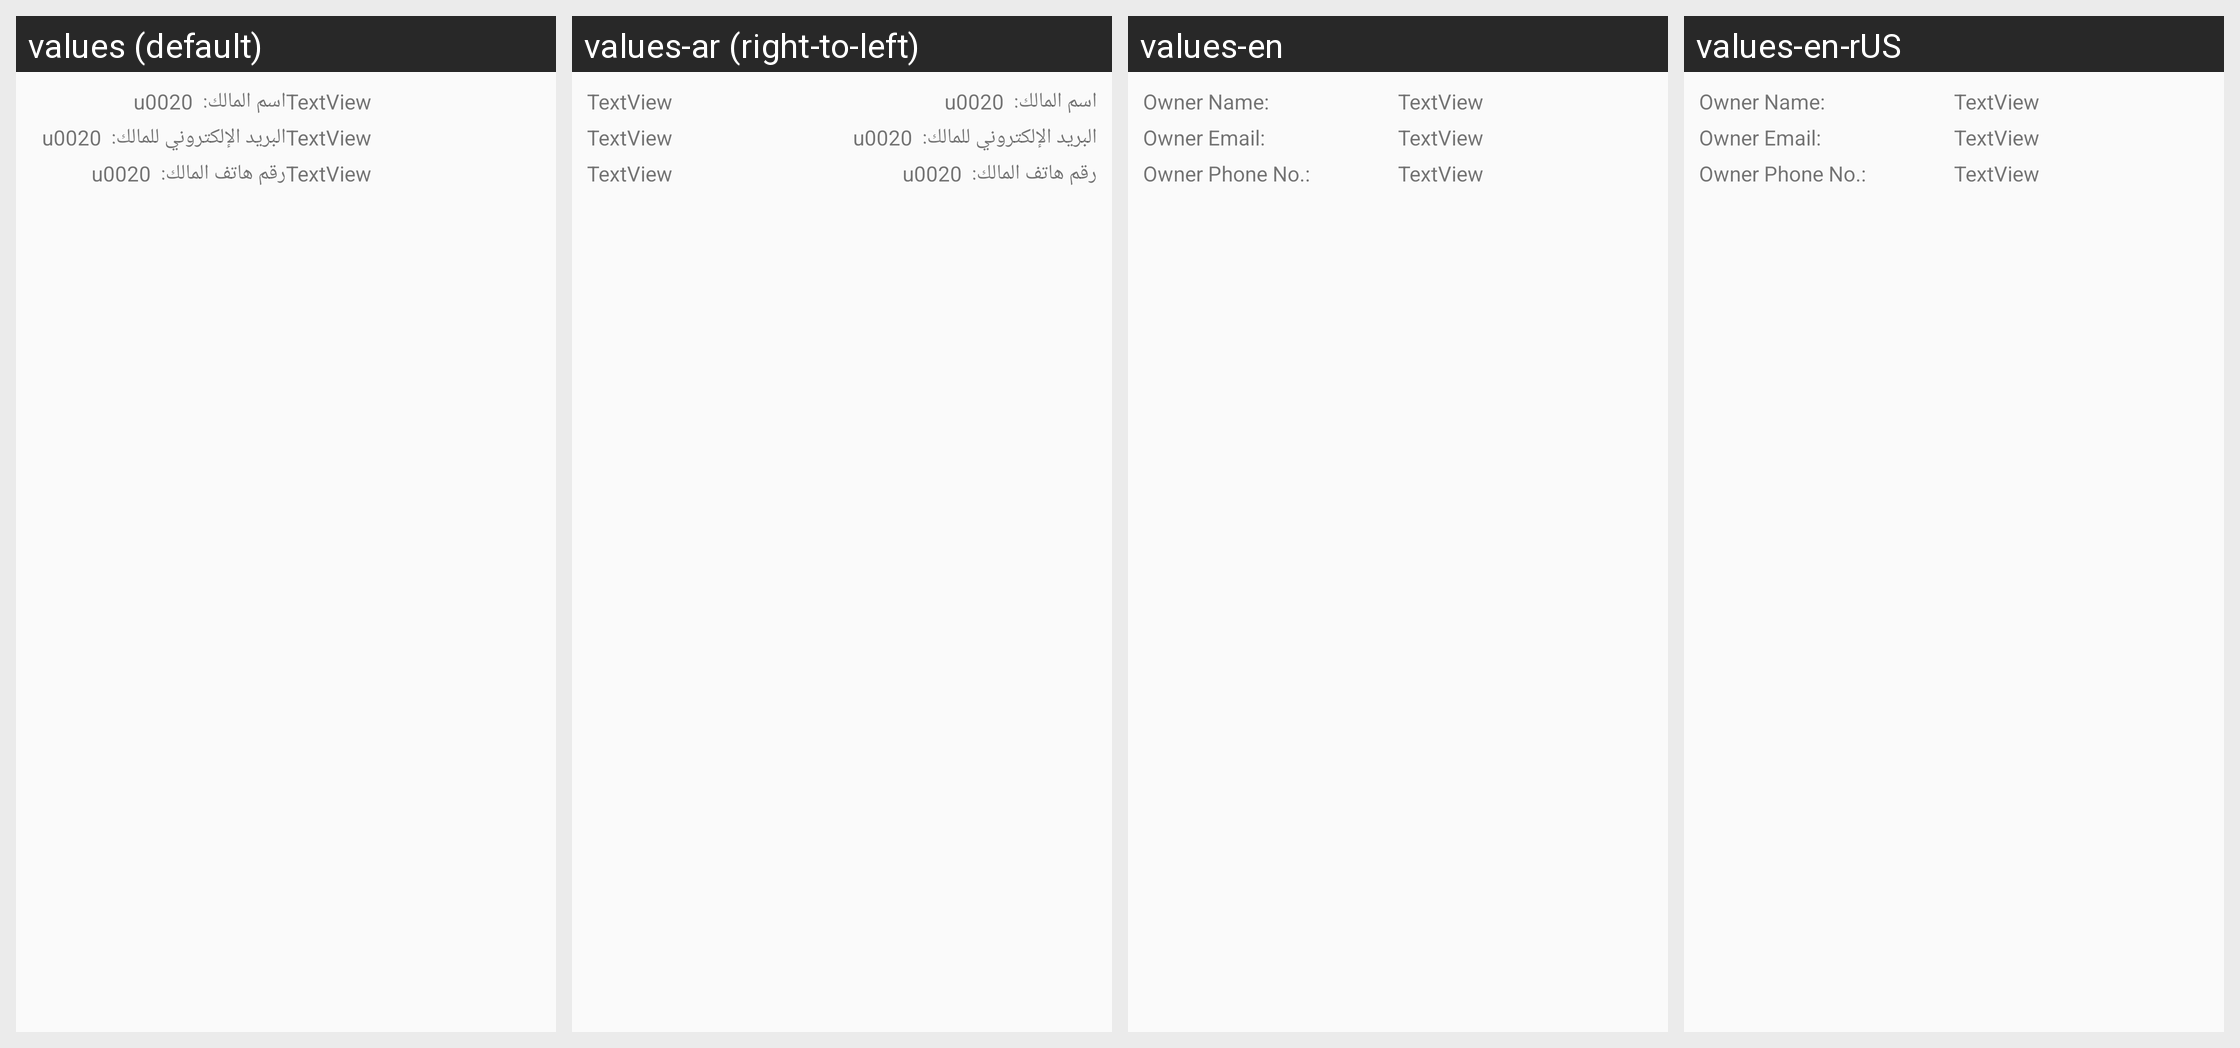

Strings drawn on this Android screen and how each of the app's shown locales translates them:
Android screen res/layout/fragment_owner_detail.xml rendered under 4 locales, left to right: values (default), values-ar (right-to-left), values-en, values-en-rUS. Device: Nexus 5 (rendered at 1080×1920; each locale shown at half size, 540×960, under a caption strip naming it); theme AppTheme.
Strings drawn on this screen, with the default value and each locale's value (text and hints the layout hard-codes, and strings that could not be matched under every locale, appear in the picture but are not listed):

owner_name
  values: اسم المالك:  u0020
  values-ar: اسم المالك:  u0020
  values-en: Owner Name: 
  values-en-rUS: Owner Name: 

owner_email
  values: البريد الإلكتروني للمالك:  u0020
  values-ar: البريد الإلكتروني للمالك:  u0020
  values-en: Owner Email: 
  values-en-rUS: Owner Email: 

owner_phone
  values: رقم هاتف المالك:  u0020
  values-ar: رقم هاتف المالك:  u0020
  values-en: Owner Phone No.: 
  values-en-rUS: Owner Phone No.:
